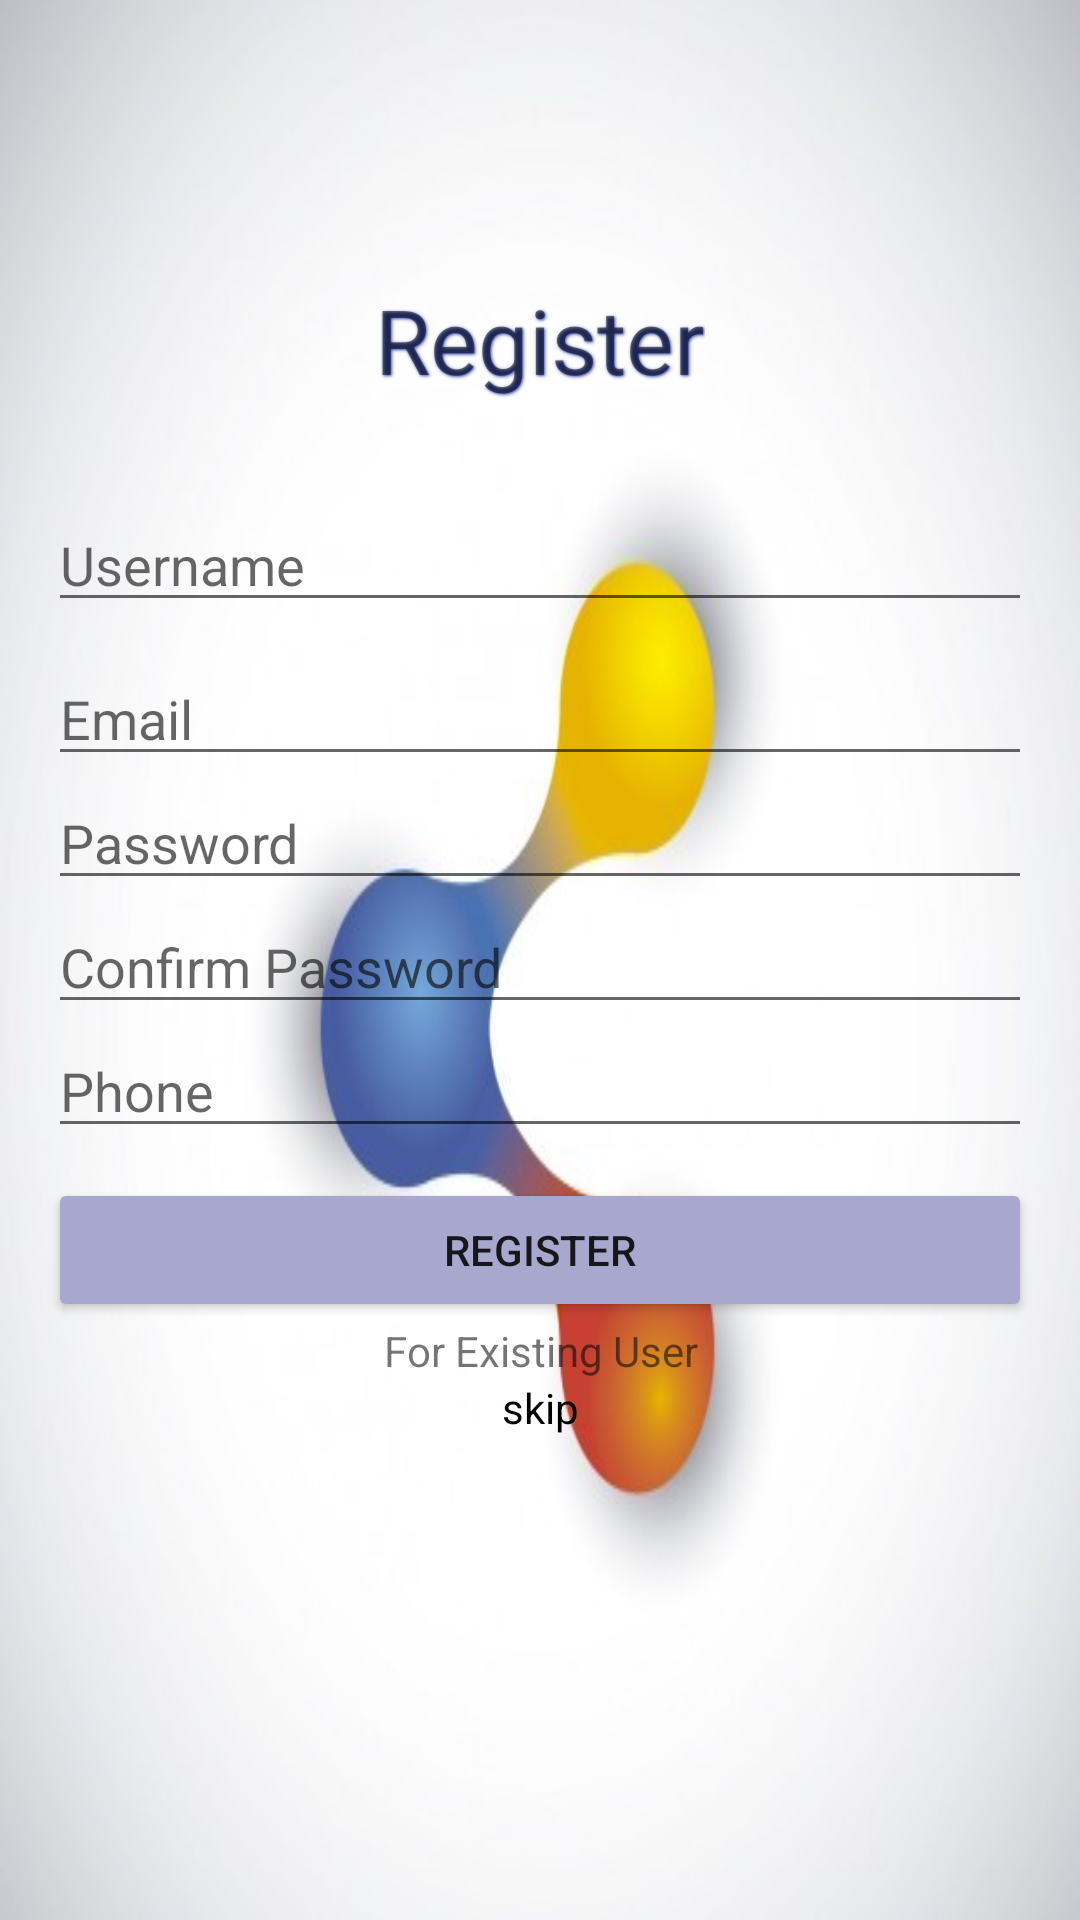

Write the Android layout XML for this screen, with the resource values it uses.
<!-- AndroidManifest.xml: application theme AppTheme -->
<!-- res/layout/activity_register.xml -->
<?xml version="1.0" encoding="utf-8"?>
<RelativeLayout xmlns:android="http://schemas.android.com/apk/res/android"
    xmlns:tools="http://schemas.android.com/tools"
    android:id="@+id/activity_register"
    android:orientation="vertical"
    android:layout_width="match_parent"
    android:layout_height="match_parent"
    android:paddingBottom="@dimen/activity_vertical_margin"
    android:paddingLeft="@dimen/activity_horizontal_margin"
    android:paddingRight="@dimen/activity_horizontal_margin"
    android:paddingTop="@dimen/activity_vertical_margin"
    tools:context="com.example.yk.hex_idea.Register"
    android:background="@drawable/bg0">


    <TextView
        android:layout_width="wrap_content"
        android:layout_height="wrap_content"
        android:text="@string/register"
        android:textSize="30dp"
        android:layout_marginTop="77dp"
        android:shadowColor="@color/colorPrimary"
        android:shadowDx="1"
        android:shadowDy="1"
        android:shadowRadius="2"
        android:layout_alignParentTop="true"
        android:layout_centerHorizontal="true" />


    <LinearLayout
        android:layout_width="match_parent"
        android:layout_height="wrap_content"
        android:layout_marginTop="150dp"
        android:orientation="vertical">

        <EditText
            android:layout_width="match_parent"
            android:layout_height="wrap_content"
            android:inputType="textPersonName"
            android:ems="10"
            android:layout_marginBottom="10dp"
            android:id="@+id/etUserNmae"
            android:hint="Username" />
        <EditText
            android:layout_width="match_parent"
            android:layout_height="wrap_content"
            android:inputType="textEmailAddress"
            android:ems="10"
            android:id="@+id/etEmail"
            android:hint="Email" />

        <EditText
            android:layout_width="match_parent"
            android:layout_height="wrap_content"
            android:inputType="textPassword"
            android:ems="10"
            android:id="@+id/etPassWord"
            android:hint="Password" />

        <EditText
            android:layout_width="match_parent"
            android:layout_height="wrap_content"
            android:inputType="textPassword"
            android:ems="10"
            android:id="@+id/etConfirmPassword"
            android:hint="Confirm Password" />

        <EditText
            android:id="@+id/etPhone"
            android:layout_width="match_parent"
            android:layout_height="wrap_content"
            android:layout_marginBottom="10dp"
            android:ems="10"
            android:hint="Phone"
            android:inputType="phone" />


        <Button
            android:text="Register"
            android:layout_width="match_parent"
            android:layout_height="wrap_content"
            android:id="@+id/btn2"
            android:backgroundTint="@color/colorAccent" />


        <TextView
            android:text="For Existing User"
            android:layout_width="match_parent"
            android:layout_height="wrap_content"
            android:id="@+id/textView2"
            android:gravity="center"/>

        <TextView
            android:text="skip"
            android:id="@+id/skip"
            android:gravity="center"
            android:textColor="@color/black"
            android:layout_width="match_parent"
            android:layout_height="wrap_content" />
    </LinearLayout>
</RelativeLayout>
<!-- resources referenced by this layout -->
<resources>
  <color name="black">#000000</color>
  <color name="colorAccent">#a8a8cf</color>
  <color name="colorPrimary">#3F51B5</color>
  <dimen name="activity_horizontal_margin">16dp</dimen>
  <dimen name="activity_vertical_margin">16dp</dimen>
  <!-- drawable bg0: jpg bitmap (drawable, 41704 bytes) -->
  <string name="register">Register</string>
  <style name="AppTheme" parent="Theme.AppCompat.Light.NoActionBar">
          
          <item name="colorPrimary">@color/colorPrimary</item>
          <item name="colorPrimaryDark">@color/colorPrimaryDark</item>
          <item name="colorAccent">@color/white</item>
          <item name="android:windowNoTitle">true</item>
      </style>
  <color name="colorPrimaryDark">#303F9F</color>
  <color name="white">#fcfcfc</color>
</resources>
